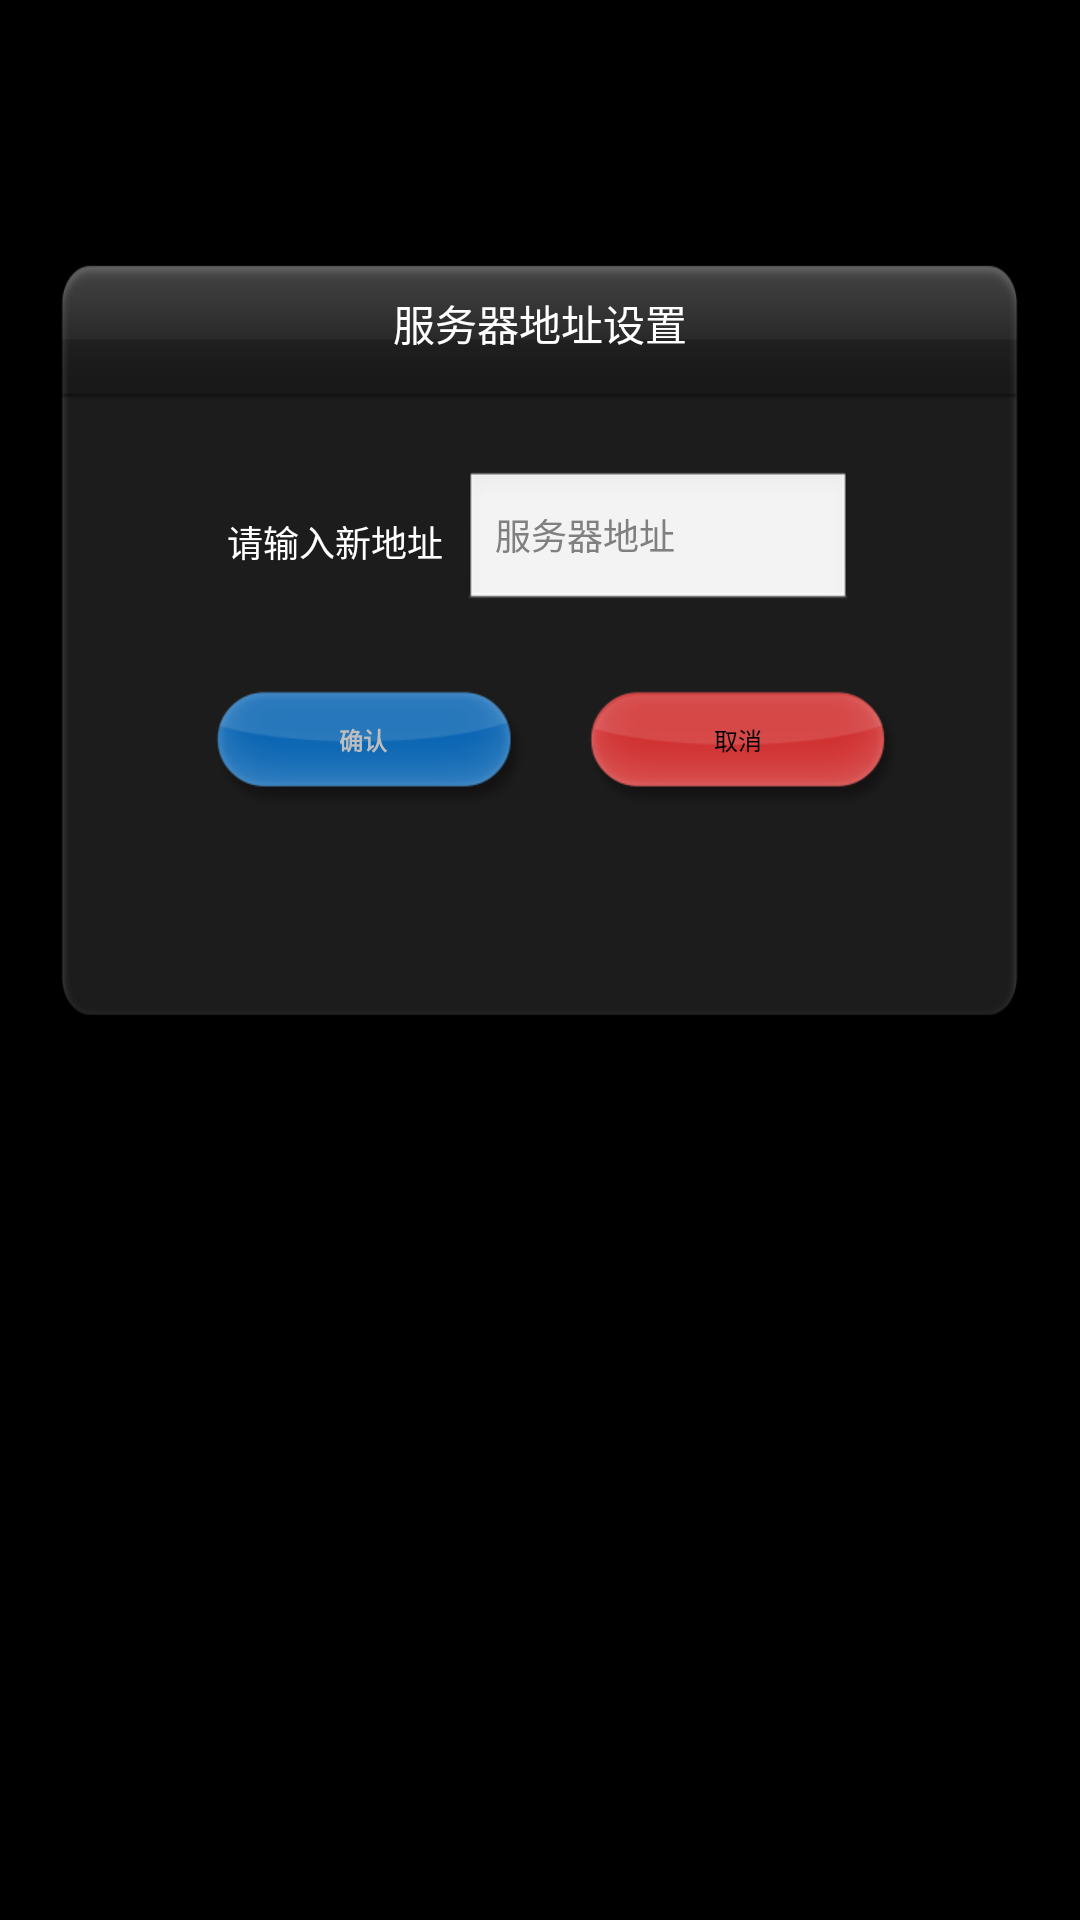

Write the Android layout XML for this screen, with the resource values it uses.
<!-- AndroidManifest.xml: application theme android:Theme.NoTitleBar.Fullscreen -->
<!-- res/layout/config_server_address.xml -->
<?xml version="1.0" encoding="utf-8"?>
<LinearLayout xmlns:android="http://schemas.android.com/apk/res/android"
    android:layout_width="wrap_content"
    android:layout_height="wrap_content"
    android:layout_gravity="center|center_horizontal"
    android:orientation="vertical" >

    <LinearLayout
        android:id="@+id/email_login_form"
        android:layout_width="wrap_content"
        android:layout_height="wrap_content"
        android:layout_gravity="center|center_horizontal"
        android:layout_marginTop="260px"
        android:background="@drawable/alert_bg"
        android:orientation="vertical" >

        <TextView
            android:id="@+id/title_config_server_address"
            android:layout_width="match_parent"
            android:layout_height="match_parent"
            android:layout_marginTop="32px"
            android:gravity="center"
            android:keepScreenOn="true"
            android:text="@string/title_config_server_address"
            android:textColor="#ffffff"
            android:textSize="42px" />

        <LinearLayout
            android:layout_width="wrap_content"
            android:layout_height="wrap_content"
            android:layout_gravity="center|center_horizontal"
            android:layout_marginTop="116px"
            android:orientation="horizontal" >

            <TextView
                android:id="@+id/prompt_input_server_address"
                android:layout_width="match_parent"
                android:layout_height="match_parent"
                android:gravity="center"
                android:keepScreenOn="true"
                android:text="@string/prompt_input_server_address"
                android:textColor="#ffffff"
                android:textSize="36px" />

            <EditText
                android:id="@+id/edit_server_address"
                android:layout_width="390px"
                android:layout_height="wrap_content"
                android:layout_marginLeft="20px"
                android:hint="@string/prompt_server_address"
                android:imeActionId="@+id/login"
                android:imeActionLabel="@string/action_change"
                android:imeOptions="actionUnspecified"
                android:maxLines="1"
                android:singleLine="true"
                android:textSize="36px" />
        </LinearLayout>

        <LinearLayout
            android:layout_width="wrap_content"
            android:layout_height="wrap_content"
            android:layout_gravity="center|center_horizontal"
            android:layout_marginTop="54px"
            android:orientation="horizontal" >

            <Button
                android:id="@+id/btn_config"
                style="?android:textAppearanceSmall"
                android:layout_width="match_parent"
                android:layout_height="wrap_content"
                android:layout_marginLeft="22px"
                android:background="@drawable/submit_btn_selector"
                android:text="@string/ok"
                android:textSize="24px"
                android:textStyle="bold" />

            <Button
                android:id="@+id/cancel"
                style="@style/ButtonBarButton"
                android:layout_width="wrap_content"
                android:layout_height="wrap_content"
                android:layout_marginLeft="30px"
                android:background="@drawable/cancel_btn_selector"
                android:text="@string/cancel"
                android:textSize="24px" />
        </LinearLayout>
    </LinearLayout>

</LinearLayout>
<!-- resources referenced by this layout -->
<resources>
  <!-- drawable alert_bg: png bitmap (drawable-xhdpi, 17845 bytes) -->
  <!-- drawable cancel_btn_selector (drawable) -->
  <?xml version="1.0" encoding="utf-8"?>
  <selector xmlns:android="http://schemas.android.com/apk/res/android">
  
      <item android:drawable="@drawable/btn_cancel_focus" android:state_focused="true"></item>
      <item android:drawable="@drawable/btn_cancel_click_focus" android:state_pressed="true"></item>
      <item android:drawable="@drawable/btn_cancel_click_focus" android:state_selected="true"></item>
      <item android:drawable="@drawable/btn_cancel_nor"></item>
  
  </selector>
  <!-- drawable submit_btn_selector (drawable) -->
  <?xml version="1.0" encoding="utf-8"?>
  <selector xmlns:android="http://schemas.android.com/apk/res/android">
  
      <item android:drawable="@drawable/btn_submit_focus" android:state_focused="true"></item>
      <item android:drawable="@drawable/btn_submit_click_focus" android:state_pressed="true"></item>
      <item android:drawable="@drawable/btn_submit_click_focus" android:state_selected="true"></item>
      <item android:drawable="@drawable/btn_submit_nor"></item>
  
  </selector>
  <string name="action_change">修改</string>
  <string name="cancel">取消</string>
  <string name="ok">确认</string>
  <string name="prompt_input_server_address">请输入新地址</string>
  <string name="prompt_server_address">服务器地址</string>
  <string name="title_config_server_address">服务器地址设置</string>
  <style name="ButtonBarButton" />
  <!-- drawable btn_cancel_focus: png bitmap (drawable-xhdpi, 11943 bytes) -->
  <!-- drawable btn_cancel_click_focus: png bitmap (drawable-xhdpi, 12165 bytes) -->
  <!-- drawable btn_cancel_nor: png bitmap (drawable-xhdpi, 6818 bytes) -->
  <!-- drawable btn_submit_focus: png bitmap (drawable-xhdpi, 12773 bytes) -->
  <!-- drawable btn_submit_click_focus: png bitmap (drawable-xhdpi, 12527 bytes) -->
  <!-- drawable btn_submit_nor: png bitmap (drawable-xhdpi, 7215 bytes) -->
</resources>
